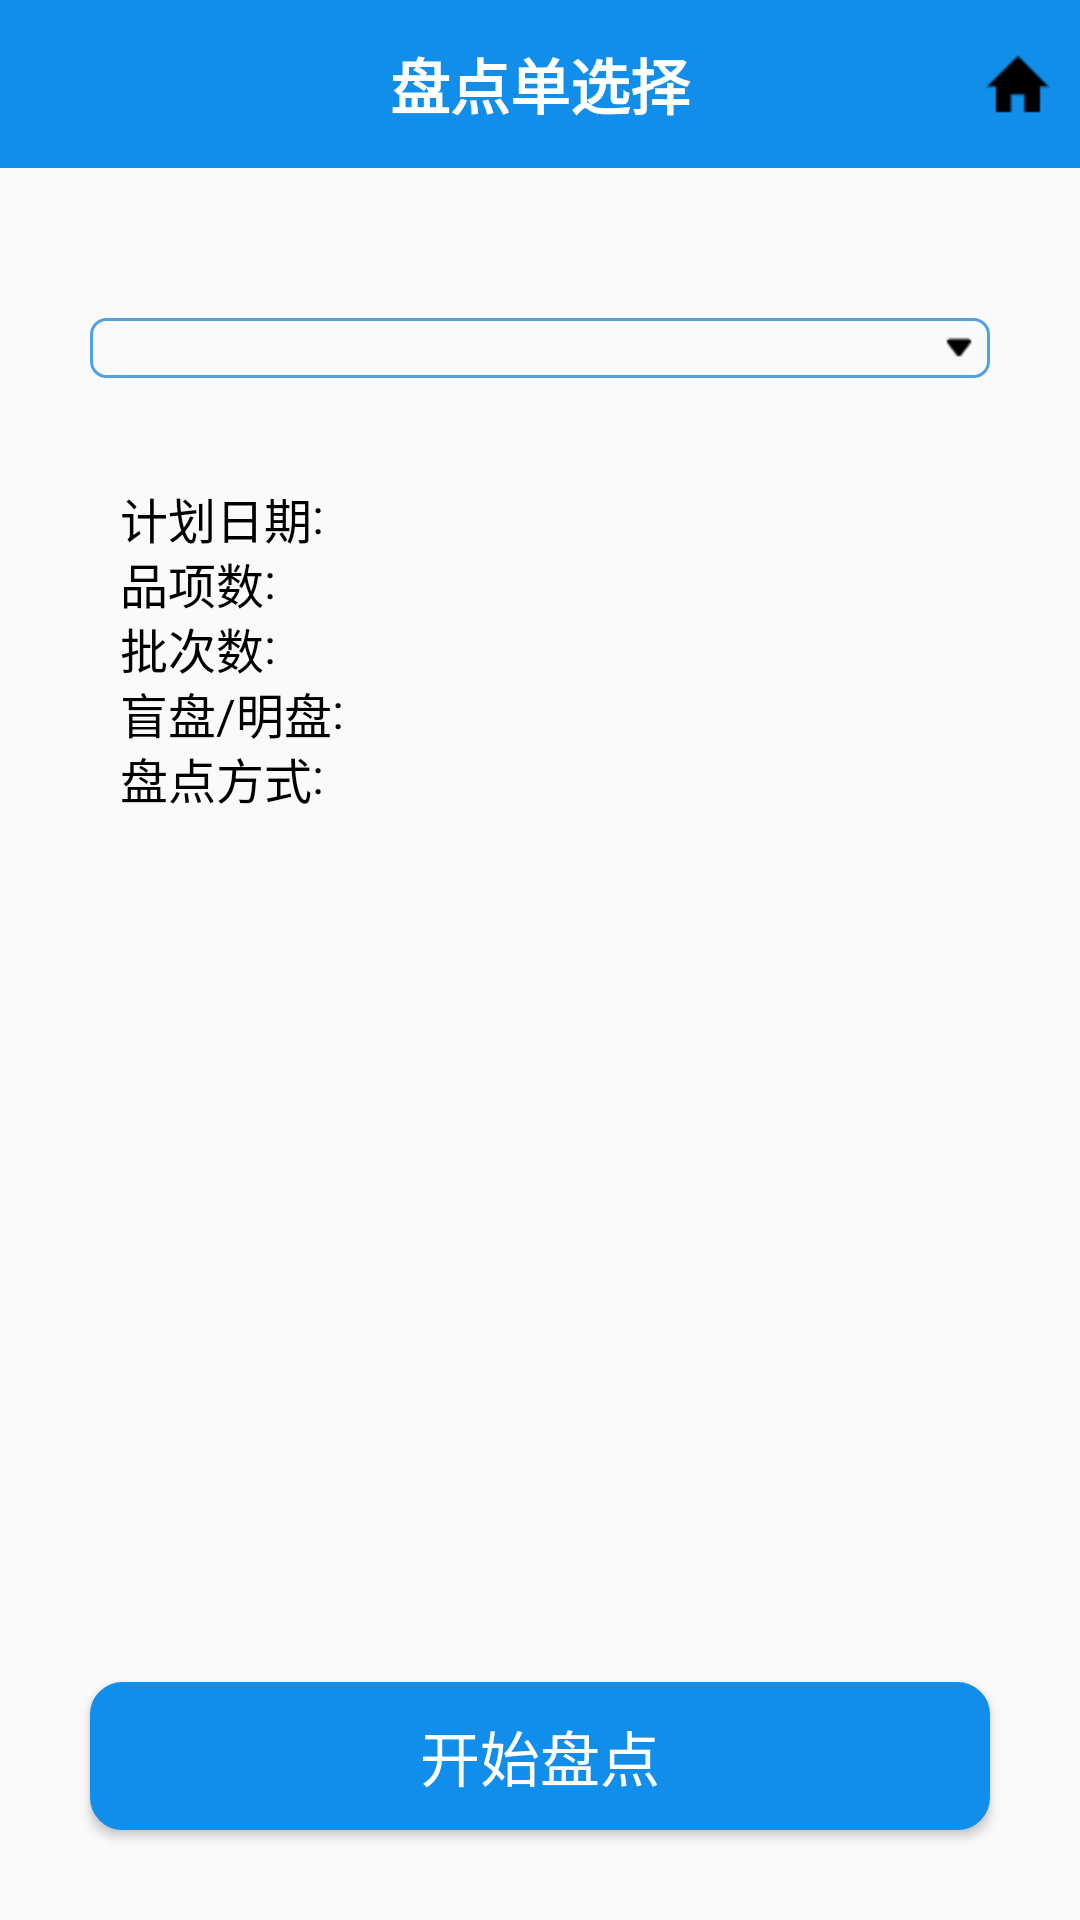

Write the Android layout XML for this screen, with the resource values it uses.
<!-- AndroidManifest.xml: application theme AppTheme -->
<!-- res/layout/activity_count_list.xml -->
<?xml version="1.0" encoding="utf-8"?>
<LinearLayout xmlns:android="http://schemas.android.com/apk/res/android"
    xmlns:tools="http://schemas.android.com/tools"
    android:layout_width="match_parent"
    android:layout_height="match_parent"
    android:orientation="vertical"
    tools:context="com.plusone.pwms.activity.UpperShelfListActivity">

    <androidx.appcompat.widget.Toolbar
        android:id="@+id/activity_main_toolbar"
        android:layout_width="match_parent"
        android:layout_height="wrap_content"
        android:background="@color/colorBlue"
        android:minHeight="?attr/actionBarSize"
        android:theme="@style/toolbar_theme">

        <TextView
            android:id="@+id/toolbar_title"
            android:layout_width="wrap_content"
            android:layout_height="wrap_content"
            android:layout_gravity="center"
            android:textColor="@color/colorWhite"
            android:text="盘点单选择"
            android:textSize="20sp"
            android:textStyle="bold" />
        <ImageButton
            android:id="@+id/home_icon"
            android:src="@drawable/home_icon"
            android:layout_width="wrap_content"
            android:layout_height="wrap_content"
            android:layout_gravity="right"
            android:layout_marginRight="10dp"
            android:background="@color/transparent"
            />
    </androidx.appcompat.widget.Toolbar>

    <LinearLayout
        android:layout_width="match_parent"
        android:layout_height="wrap_content"
        android:orientation="vertical"
        android:layout_weight="1">


        <LinearLayout
            android:layout_width="match_parent"
            android:layout_height="wrap_content">

            <Spinner
                android:id="@+id/countSpinner"
                android:layout_width="match_parent"
                android:layout_height="wrap_content"
                android:layout_marginLeft="30dp"
                android:layout_marginRight="30dp"
                android:layout_marginTop="50dp"
                android:layout_marginBottom="30dp"
                android:paddingVertical="10dp"
                android:background="@drawable/spinner">
            </Spinner>
        </LinearLayout>


        <LinearLayout
            android:layout_width="match_parent"
            android:layout_height="wrap_content"
            android:paddingHorizontal="30dp"
            android:paddingVertical="5dp"
            android:layout_weight="1">

            <LinearLayout
                android:layout_width="match_parent"
                android:layout_height="wrap_content"
                android:orientation="vertical">

                <LinearLayout
                    android:layout_width="match_parent"
                    android:layout_height="wrap_content"
                    android:orientation="horizontal">
                    <TextView
                        android:layout_width="wrap_content"
                        android:layout_height="match_parent"
                        android:layout_gravity="center"
                        android:layout_marginLeft="10dp"
                        android:focusable="false"
                        android:gravity="center_vertical"
                        android:inputType="text"
                        android:text="@string/countDate"
                        android:textColor="@color/colorBlack"
                        android:textSize="16dp" />

                    <TextView
                        android:layout_width="wrap_content"
                        android:layout_height="match_parent"
                        android:layout_gravity="center"
                        android:gravity="center_vertical"
                        android:text="@string/colon"
                        android:textColor="@color/colorBlack"
                        android:textSize="16dp" />

                    <TextView
                        android:id="@+id/countDate"
                        android:layout_width="match_parent"
                        android:layout_height="wrap_content"
                        android:layout_marginLeft="10dp"
                        android:layout_marginRight="10dp"
                        android:layout_weight="1"
                        android:textColor="@color/colorBlack"
                        android:textSize="16dp" />
                </LinearLayout>

                <LinearLayout
                    android:layout_width="match_parent"
                    android:layout_height="wrap_content"
                    android:orientation="horizontal">

                    <TextView
                        android:layout_width="wrap_content"
                        android:layout_height="match_parent"
                        android:layout_gravity="center"
                        android:layout_marginLeft="10dp"
                        android:focusable="false"
                        android:gravity="center_vertical"
                        android:inputType="text"
                        android:text="@string/skuCount"
                        android:textColor="@color/colorBlack"
                        android:textSize="16dp" />

                    <TextView
                        android:layout_width="wrap_content"
                        android:layout_height="match_parent"
                        android:layout_gravity="center"
                        android:gravity="center_vertical"
                        android:text="@string/colon"
                        android:textColor="@color/colorBlack"
                        android:textSize="16dp" />

                    <TextView
                        android:id="@+id/skuCount"
                        android:layout_width="match_parent"
                        android:layout_height="wrap_content"
                        android:layout_marginLeft="10dp"
                        android:layout_marginRight="10dp"
                        android:layout_weight="1"
                        android:textColor="@color/colorBlack"
                        android:textSize="16dp" />
                </LinearLayout>

                <LinearLayout
                    android:layout_width="match_parent"
                    android:layout_height="wrap_content"
                    android:orientation="horizontal">

                    <TextView
                        android:layout_width="wrap_content"
                        android:layout_height="match_parent"
                        android:layout_gravity="center"
                        android:layout_marginLeft="10dp"
                        android:focusable="false"
                        android:gravity="center_vertical"
                        android:inputType="text"
                        android:text="@string/quantCount"
                        android:textColor="@color/colorBlack"
                        android:textSize="16dp" />

                    <TextView
                        android:layout_width="wrap_content"
                        android:layout_height="match_parent"
                        android:layout_gravity="center"
                        android:gravity="center_vertical"
                        android:text="@string/colon"
                        android:textColor="@color/colorBlack"
                        android:textSize="16dp" />

                    <TextView
                        android:id="@+id/quantCount"
                        android:layout_width="match_parent"
                        android:layout_height="wrap_content"
                        android:layout_marginLeft="10dp"
                        android:layout_marginRight="10dp"
                        android:layout_weight="1"
                        android:textColor="@color/colorBlack"
                        android:textSize="16dp" />
                </LinearLayout>

                <LinearLayout
                    android:layout_width="match_parent"
                    android:layout_height="wrap_content"
                    android:orientation="horizontal">

                    <TextView
                        android:layout_width="wrap_content"
                        android:layout_height="match_parent"
                        android:layout_gravity="center"
                        android:layout_marginLeft="10dp"
                        android:focusable="false"
                        android:gravity="center_vertical"
                        android:inputType="text"
                        android:text="@string/blindCount"
                        android:textColor="@color/colorBlack"
                        android:textSize="16dp" />

                    <TextView
                        android:layout_width="wrap_content"
                        android:layout_height="match_parent"
                        android:layout_gravity="center"
                        android:gravity="center_vertical"
                        android:text="@string/colon"
                        android:textColor="@color/colorBlack"
                        android:textSize="16dp" />

                    <TextView
                        android:id="@+id/blindCount"
                        android:layout_width="match_parent"
                        android:layout_height="wrap_content"
                        android:layout_marginLeft="10dp"
                        android:layout_marginRight="10dp"
                        android:layout_weight="1"
                        android:textColor="@color/colorBlack"
                        android:textSize="16dp" />
                </LinearLayout>

                <LinearLayout
                    android:layout_width="match_parent"
                    android:layout_height="wrap_content"
                    android:orientation="horizontal">

                    <TextView
                        android:layout_width="wrap_content"
                        android:layout_height="match_parent"
                        android:layout_gravity="center"
                        android:layout_marginLeft="10dp"
                        android:focusable="false"
                        android:gravity="center_vertical"
                        android:inputType="text"
                        android:text="@string/countMethod"
                        android:textColor="@color/colorBlack"
                        android:textSize="16dp" />

                    <TextView
                        android:layout_width="wrap_content"
                        android:layout_height="match_parent"
                        android:layout_gravity="center"
                        android:gravity="center_vertical"
                        android:text="@string/colon"
                        android:textColor="@color/colorBlack"
                        android:textSize="16dp" />

                    <TextView
                        android:id="@+id/countMethod"
                        android:layout_width="match_parent"
                        android:layout_height="wrap_content"
                        android:layout_marginLeft="10dp"
                        android:layout_marginRight="10dp"
                        android:layout_weight="1"
                        android:textColor="@color/colorBlack"
                        android:textSize="16dp" />
                </LinearLayout>

            </LinearLayout>

        </LinearLayout>

    </LinearLayout>

    <Button
        android:id="@+id/confirm_button"
        android:layout_width="match_parent"
        android:layout_height="wrap_content"
        android:layout_margin="30dp"
        android:background="@drawable/system_setup_button"
        android:text="开始盘点"
        android:textAlignment="center"
        android:textColor="@color/colorWhite"
        android:textSize="20sp"
        />





</LinearLayout>
<!-- resources referenced by this layout -->
<resources>
  <color name="colorBlack">#000000</color>
  <color name="colorBlue">#118eea</color>
  <color name="colorWhite">#ffffff</color>
  <!-- drawable home_icon: png bitmap (drawable-hdpi, 310 bytes) -->
  <!-- drawable spinner (drawable) -->
  <?xml version="1.0" encoding="utf-8"?>
  <layer-list xmlns:android="http://schemas.android.com/apk/res/android" >
      //第一组item 圆角边框。
      <item>
          <shape>
              <stroke android:width="1dp"
                      android:color="#52a2e2" />
              <corners android:radius="5dp" />
              
              
              <padding android:right="5dp" />
          </shape>
      </item>
      <item>
          <bitmap android:src="@drawable/down_arrow" android:gravity="end"></bitmap>
      </item>
  </layer-list>
  <!-- drawable system_setup_button (drawable) -->
  <?xml version="1.0" encoding="utf-8"?>
  <shape xmlns:android="http://schemas.android.com/apk/res/android"
      android:shape="rectangle">
  
      
      <corners android:radius="10dip" />
      
      <padding
          android:left="10dp"
          android:top="10dp"
          android:right="10dp"
          android:bottom="10dp"
          />
      
      <stroke
          android:width="5px"
          android:color="#118eea" />
  
      
      <solid android:color="#118eea"></solid>
  </shape>
  <string name="blindCount">盲盘/明盘</string>
  <string name="colon">:</string>
  <string name="countDate">计划日期</string>
  <string name="countMethod">盘点方式</string>
  <string name="quantCount">批次数</string>
  <string name="skuCount">品项数</string>
  <style name="toolbar_theme" parent="@style/ThemeOverlay.AppCompat.Dark.ActionBar">
          <item name="colorControlNormal">@color/colorWhite</item>
      </style>
  <style name="AppTheme" parent="Theme.AppCompat.Light.DarkActionBar">
          
          <item name="colorPrimary">@color/colorPrimary</item>
          <item name="colorPrimaryDark">@color/colorPrimaryDark</item>
          <item name="colorAccent">@color/colorAccent</item>
      </style>
  <!-- drawable down_arrow: png bitmap (drawable-hdpi, 232 bytes) -->
  <color name="colorPrimary">#008577</color>
  <color name="colorPrimaryDark">#00574B</color>
  <color name="colorAccent">#D81B60</color>
</resources>
